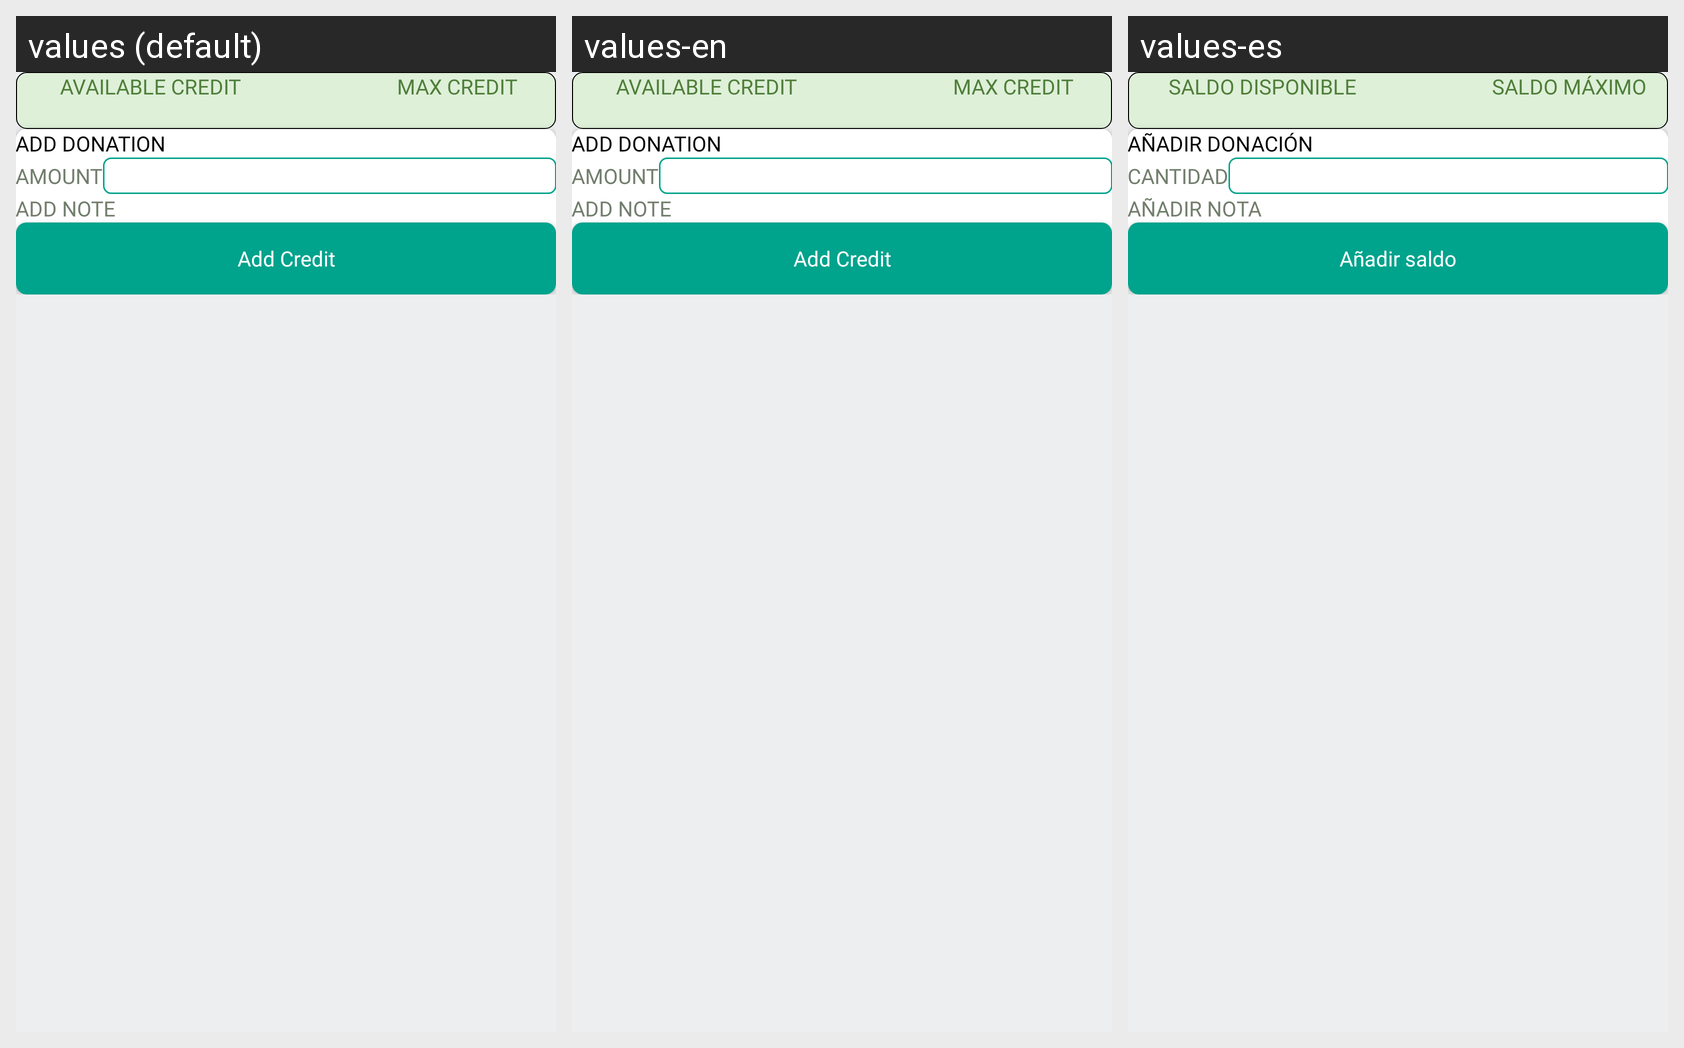

For this localized Android screen grid, give each drawn string resource with its value in every locale shown.
Android screen res/layout/fragment_donation.xml rendered under 3 locales, left to right: values (default), values-en, values-es. Device: Nexus 5 (rendered at 1080×1920; each locale shown at half size, 540×960, under a caption strip naming it); theme AppTheme.
Strings drawn on this screen, with the default value and each locale's value (text and hints the layout hard-codes, and strings that could not be matched under every locale, appear in the picture but are not listed):

available_credit
  values: Available Credit
  values-en: Available Credit
  values-es: Saldo disponible

max_credit
  values: Max Credit
  values-en: Max Credit
  values-es: Saldo máximo

add_donation_label
  values: add donation
  values-en: add donation
  values-es: añadir donación

amount
  values: amount
  values-en: amount
  values-es: cantidad

add_note
  values: add note
  values-en: add note
  values-es: añadir nota

add_credit
  values: Add Credit
  values-en: Add Credit
  values-es: Añadir saldo
